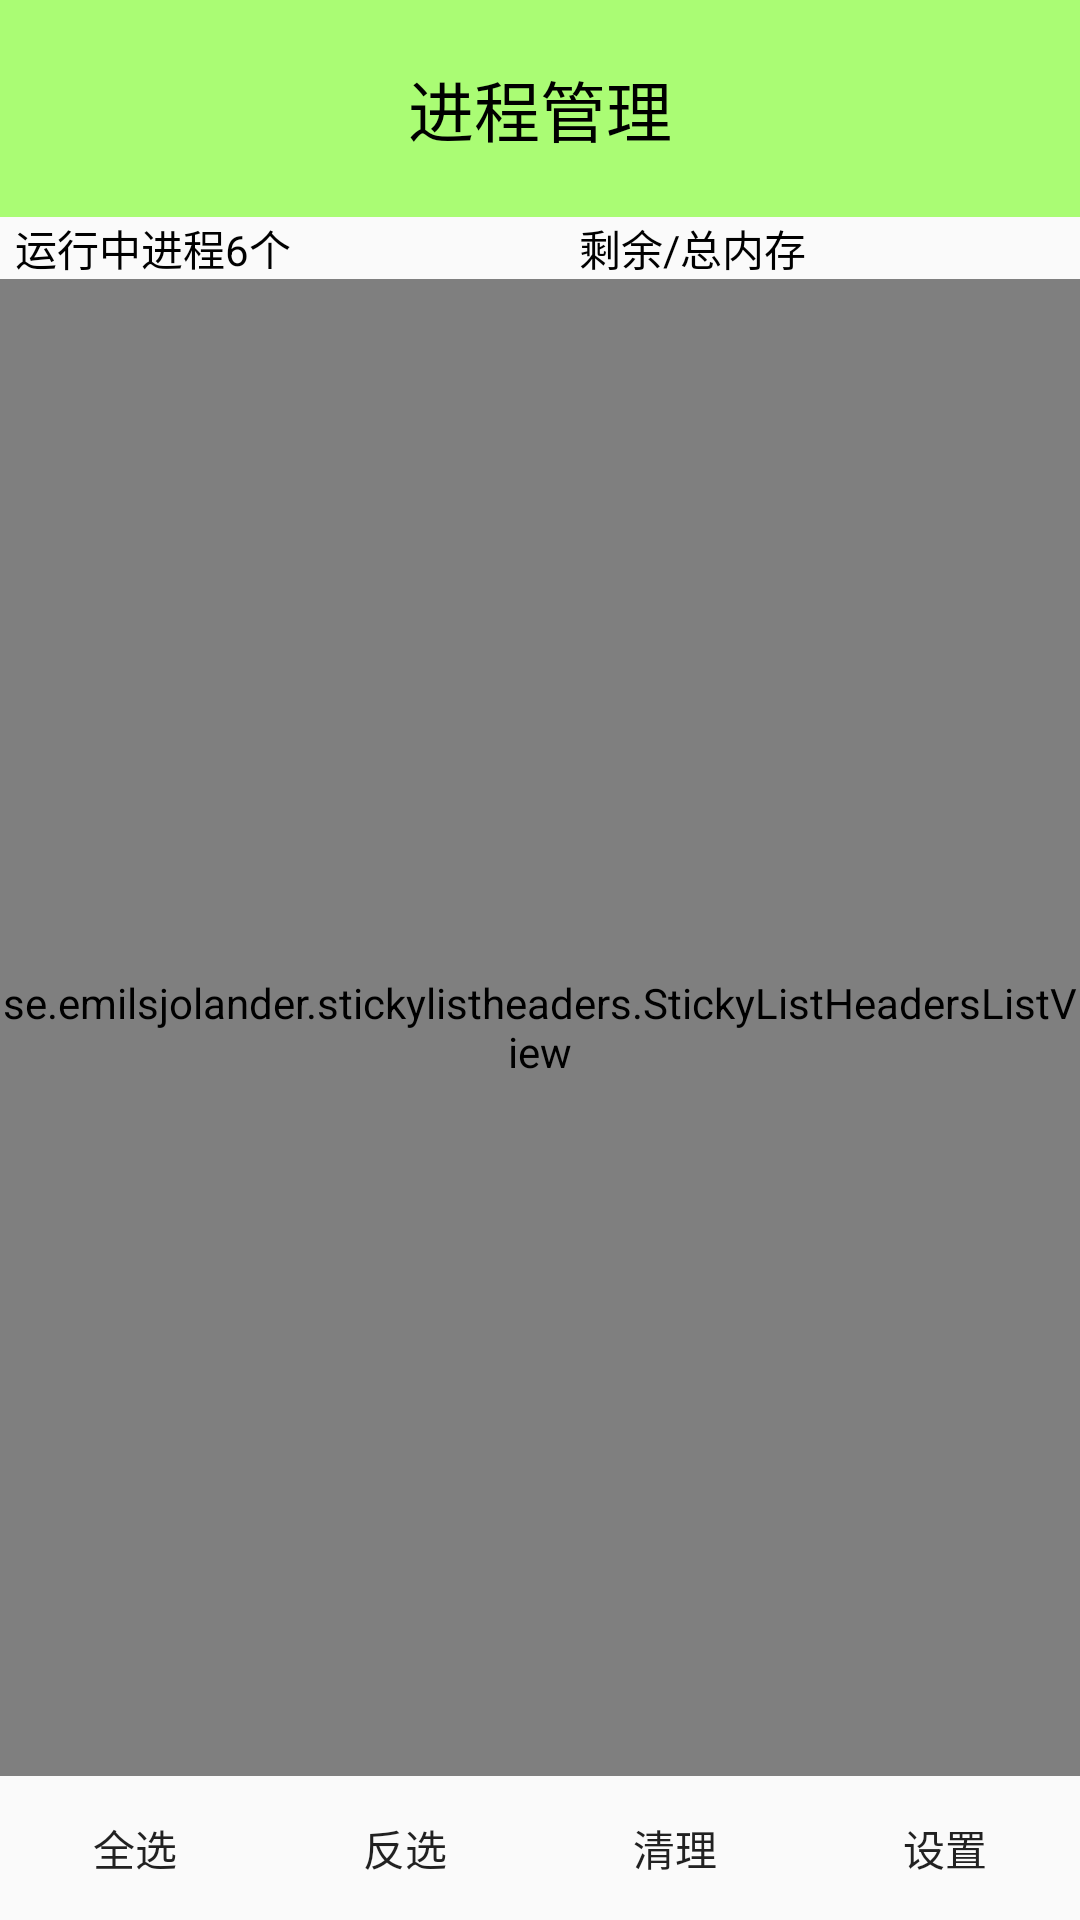

The Android layout XML behind this screen, and the referenced resources:
<!-- AndroidManifest.xml: application theme AppTheme -->
<!-- res/layout/activity_task_manager.xml -->
<?xml version="1.0" encoding="utf-8"?>
<LinearLayout xmlns:android="http://schemas.android.com/apk/res/android"
    android:layout_width="match_parent"
    android:layout_height="match_parent"
    android:orientation="vertical">

    <TextView
        style="@style/TitleStyle"
        android:text="进程管理" />

    <LinearLayout
        android:layout_width="match_parent"
        android:layout_height="wrap_content"
        android:orientation="horizontal">

        <TextView
            android:id="@+id/tv_task_process_count"
            android:layout_width="wrap_content"
            android:layout_height="wrap_content"
            android:layout_marginLeft="5dp"
            android:layout_weight="1"
            android:text="运行中进程6个"
            android:textColor="#000" />

        <TextView
            android:id="@+id/tv_task_memory"
            android:layout_width="wrap_content"
            android:layout_height="wrap_content"
            android:layout_marginLeft="5dp"
            android:layout_weight="1"
            android:text="剩余/总内存"
            android:textColor="#000" />
    </LinearLayout>

    <se.emilsjolander.stickylistheaders.StickyListHeadersListView
        android:id="@+id/list_view"
        android:layout_width="match_parent"
        android:layout_height="match_parent"
        android:layout_weight="1"/>

    <LinearLayout
        android:layout_width="match_parent"
        android:layout_height="wrap_content"
        android:orientation="horizontal">

        <Button
            android:layout_width="wrap_content"
            android:layout_height="wrap_content"
            android:layout_weight="1"
            android:background="@drawable/button_selector"
            android:onClick="selectAll"
            android:text="全选" />

        <Button
            android:layout_width="wrap_content"
            android:layout_height="wrap_content"
            android:layout_weight="1"
            android:background="@drawable/button_selector"
            android:onClick="selectOppsite"
            android:text="反选" />

        <Button
            android:layout_width="wrap_content"
            android:layout_height="wrap_content"
            android:layout_weight="1"
            android:background="@drawable/button_selector"
            android:onClick="killProcess"
            android:text="清理" />

        <Button
            android:layout_width="wrap_content"
            android:layout_height="wrap_content"
            android:layout_weight="1"
            android:background="@drawable/button_selector"
            android:onClick="openSetting"
            android:text="设置" />
    </LinearLayout>
</LinearLayout>
<!-- resources referenced by this layout -->
<resources>
  <style name="TitleStyle">
          <item name="android:layout_width">match_parent</item>
          <item name="android:layout_height">wrap_content</item>
          <item name="android:background">#8866ff00</item>
          <item name="android:gravity">center</item>
          <item name="android:textColor">@color/black</item>
          <item name="android:textSize">22sp</item>
          <item name="android:padding">20dp</item>
      </style>
  <style name="AppTheme" parent="Theme.AppCompat.Light.DarkActionBar">
          
          <item name="android:windowNoTitle">true</item>
      </style>
  <color name="black">#000000</color>
</resources>
